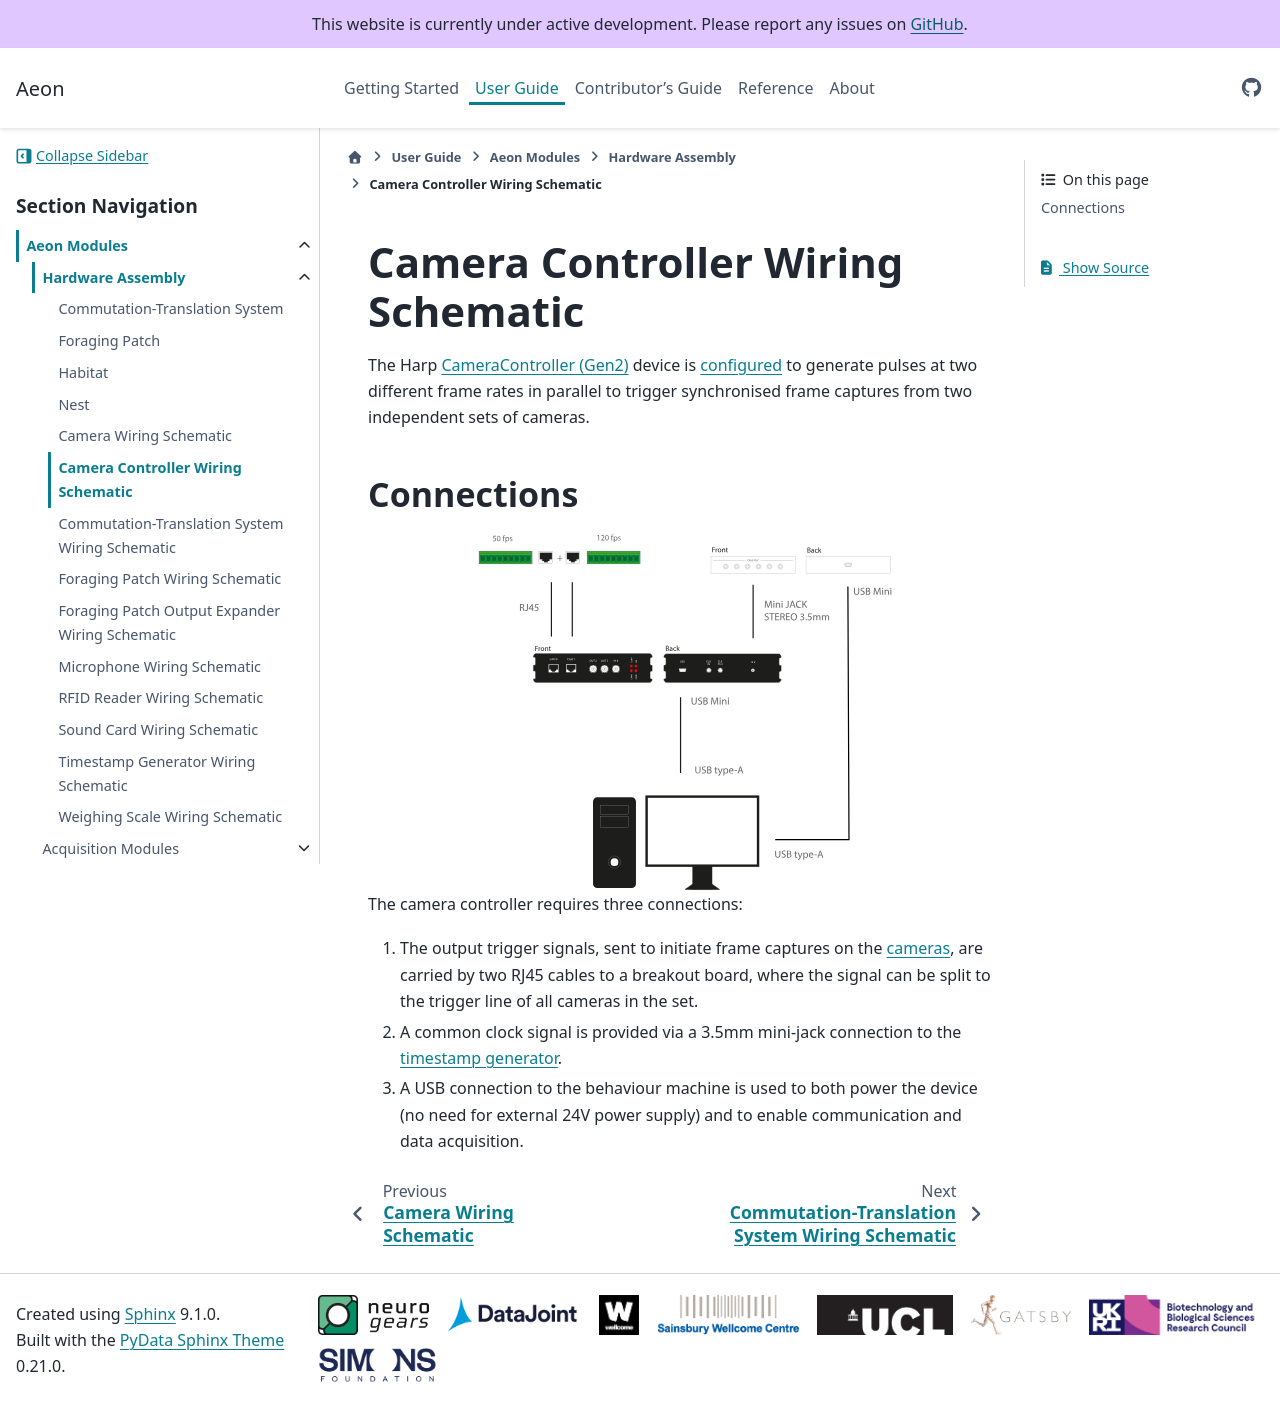

repository: SainsburyWellcomeCentre/aeon_docs · page: user/aeon_modules/connections/camera_controller/index.html · generator: sphinx

(target-wiring-camera-controller)=
# Camera Controller Wiring Schematic

The Harp [CameraController (Gen2)](harp-tech:api/Harp.CameraControllerGen2) device is [configured](target-module-camera-controller) to generate pulses at two different frame rates in parallel to trigger synchronised frame captures from two independent sets of cameras.

## Connections

:::{image} ../../../images/camera-controller-connection.svg
:alt: Camera controller wiring schematic
:class: img-hardware-main
:align: center
:::

The camera controller requires three connections:

1. The output trigger signals, sent to initiate frame captures on the [cameras](target-module-camera), are carried by two RJ45 cables to a breakout board, where the signal can be split to the trigger line of all cameras in the set.

2. A common clock signal is provided via a 3.5mm mini-jack connection to the [timestamp generator](target-wiring-timestamp-generator).

3. A USB connection to the behaviour machine is used to both power the device (no need for external 24V power supply) and to enable communication and data acquisition.
